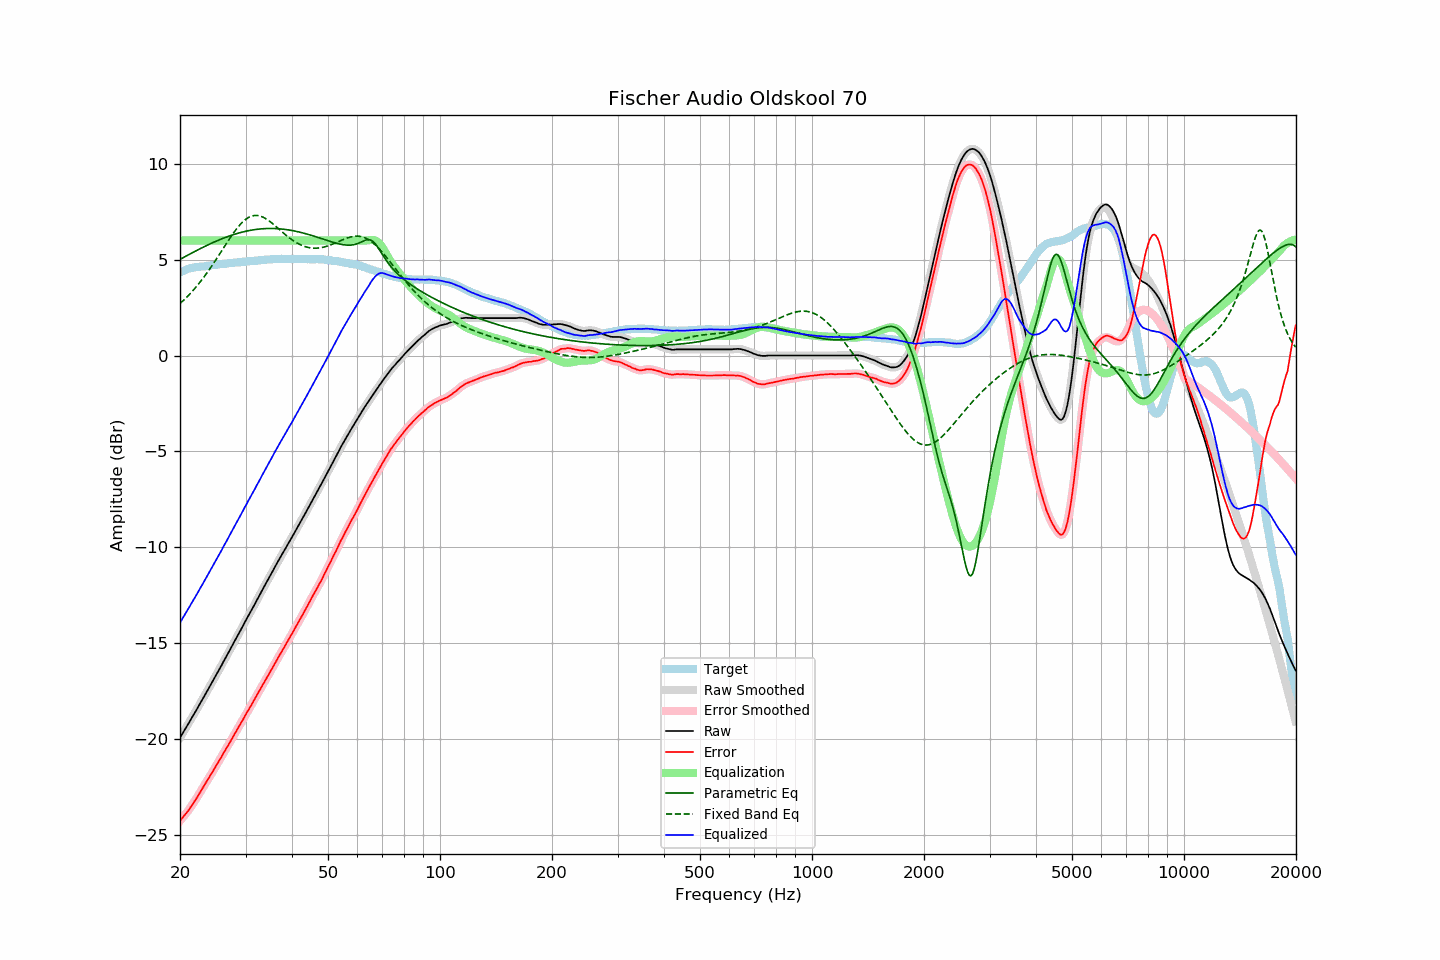

Values plotted in this chart, from the file beside it:
frequency, raw, error, smoothed, error_smoothed, equalization, parametric_eq, fixed_band_eq, equalized_raw, equalized_smoothed, target
20.00, -19.93, -24.26, -19.93, -24.26, 6.00, 5.01, 2.71, -13.93, -13.93, 4.33
20.20, -19.79, -24.16, -19.79, -24.16, 6.00, 5.06, 2.78, -13.79, -13.79, 4.37
20.40, -19.65, -24.06, -19.65, -24.06, 6.00, 5.10, 2.86, -13.65, -13.65, 4.41
20.61, -19.51, -23.95, -19.51, -23.96, 6.00, 5.15, 2.94, -13.51, -13.51, 4.44
20.81, -19.37, -23.85, -19.37, -23.85, 6.00, 5.20, 3.03, -13.37, -13.37, 4.48
21.02, -19.23, -23.75, -19.23, -23.74, 6.00, 5.24, 3.11, -13.23, -13.23, 4.52
21.23, -19.09, -23.63, -19.09, -23.63, 6.00, 5.29, 3.20, -13.09, -13.09, 4.54
21.44, -18.94, -23.50, -18.94, -23.51, 6.00, 5.33, 3.29, -12.94, -12.94, 4.56
21.66, -18.80, -23.38, -18.80, -23.38, 6.00, 5.38, 3.38, -12.80, -12.80, 4.58
21.87, -18.66, -23.25, -18.66, -23.25, 6.00, 5.42, 3.48, -12.66, -12.66, 4.59
22.09, -18.52, -23.13, -18.52, -23.12, 6.00, 5.46, 3.58, -12.52, -12.52, 4.61
22.31, -18.37, -22.99, -18.37, -22.99, 6.00, 5.51, 3.68, -12.37, -12.37, 4.62
22.54, -18.22, -22.85, -18.22, -22.85, 6.00, 5.55, 3.78, -12.22, -12.22, 4.63
22.76, -18.07, -22.71, -18.07, -22.71, 6.00, 5.59, 3.89, -12.07, -12.07, 4.64
22.99, -17.93, -22.57, -17.93, -22.57, 6.00, 5.63, 3.99, -11.93, -11.93, 4.64
23.22, -17.78, -22.43, -17.78, -22.43, 6.00, 5.67, 4.11, -11.78, -11.78, 4.65
23.45, -17.63, -22.29, -17.63, -22.29, 6.00, 5.71, 4.22, -11.63, -11.63, 4.66
23.69, -17.48, -22.15, -17.48, -22.15, 6.00, 5.75, 4.34, -11.48, -11.48, 4.67
23.92, -17.34, -22.02, -17.34, -22.02, 6.00, 5.79, 4.45, -11.34, -11.34, 4.68
24.16, -17.19, -21.89, -17.19, -21.89, 6.00, 5.83, 4.58, -11.19, -11.19, 4.70
24.40, -17.04, -21.75, -17.04, -21.75, 6.00, 5.87, 4.70, -11.04, -11.04, 4.72
24.65, -16.89, -21.61, -16.89, -21.61, 6.00, 5.91, 4.82, -10.89, -10.89, 4.72
24.89, -16.73, -21.45, -16.73, -21.46, 6.00, 5.95, 4.95, -10.73, -10.73, 4.73
25.14, -16.58, -21.31, -16.58, -21.31, 6.00, 5.98, 5.08, -10.58, -10.58, 4.74
25.39, -16.43, -21.17, -16.43, -21.18, 6.00, 6.02, 5.21, -10.43, -10.43, 4.75
25.65, -16.28, -21.05, -16.28, -21.04, 6.00, 6.05, 5.34, -10.28, -10.28, 4.76
25.91, -16.13, -20.90, -16.13, -20.89, 6.00, 6.09, 5.47, -10.13, -10.13, 4.76
26.16, -15.97, -20.74, -15.98, -20.75, 6.00, 6.12, 5.60, -9.97, -9.98, 4.77
26.43, -15.82, -20.60, -15.82, -20.60, 6.00, 6.15, 5.73, -9.82, -9.82, 4.78
26.69, -15.67, -20.46, -15.67, -20.46, 6.00, 6.18, 5.86, -9.67, -9.67, 4.79
26.96, -15.51, -20.32, -15.51, -20.32, 6.00, 6.21, 5.99, -9.51, -9.51, 4.81
27.23, -15.36, -20.18, -15.36, -20.18, 6.00, 6.24, 6.12, -9.36, -9.36, 4.82
27.50, -15.20, -20.03, -15.20, -20.03, 6.00, 6.27, 6.24, -9.20, -9.20, 4.83
27.77, -15.05, -19.88, -15.05, -19.88, 6.00, 6.30, 6.36, -9.05, -9.05, 4.83
28.05, -14.89, -19.74, -14.89, -19.73, 6.00, 6.32, 6.47, -8.89, -8.89, 4.85
28.33, -14.74, -19.59, -14.74, -19.59, 6.00, 6.35, 6.59, -8.74, -8.74, 4.85
28.62, -14.59, -19.45, -14.59, -19.44, 6.00, 6.38, 6.69, -8.59, -8.59, 4.86
28.90, -14.43, -19.30, -14.43, -19.30, 6.00, 6.40, 6.79, -8.43, -8.43, 4.87
29.19, -14.28, -19.14, -14.28, -19.15, 6.00, 6.42, 6.88, -8.28, -8.28, 4.87
29.48, -14.12, -19.01, -14.12, -19.00, 6.00, 6.44, 6.97, -8.12, -8.12, 4.89
29.78, -13.96, -18.85, -13.96, -18.85, 6.00, 6.46, 7.04, -7.96, -7.96, 4.89
30.08, -13.80, -18.70, -13.80, -18.71, 6.00, 6.48, 7.11, -7.80, -7.80, 4.90
30.38, -13.65, -18.55, -13.66, -18.56, 6.00, 6.50, 7.17, -7.65, -7.66, 4.90
30.68, -13.51, -18.43, -13.51, -18.42, 6.00, 6.52, 7.22, -7.51, -7.51, 4.92
30.99, -13.36, -18.28, -13.36, -18.28, 6.00, 6.53, 7.25, -7.36, -7.36, 4.92
31.30, -13.20, -18.13, -13.20, -18.13, 6.00, 6.55, 7.28, -7.20, -7.20, 4.93
31.61, -13.04, -17.98, -13.04, -17.98, 6.00, 6.56, 7.30, -7.04, -7.04, 4.94
31.93, -12.89, -17.84, -12.89, -17.83, 6.00, 6.57, 7.30, -6.89, -6.89, 4.94
32.24, -12.73, -17.67, -12.73, -17.68, 6.00, 6.58, 7.30, -6.73, -6.73, 4.94
32.57, -12.58, -17.54, -12.58, -17.54, 6.00, 6.59, 7.29, -6.58, -6.58, 4.96
32.89, -12.42, -17.39, -12.42, -17.39, 6.00, 6.60, 7.27, -6.42, -6.42, 4.97
33.22, -12.26, -17.24, -12.26, -17.24, 6.00, 6.61, 7.24, -6.26, -6.26, 4.98
33.55, -12.11, -17.10, -12.11, -17.09, 6.00, 6.61, 7.20, -6.11, -6.11, 4.99
33.89, -11.95, -16.95, -11.95, -16.95, 6.00, 6.62, 7.15, -5.95, -5.95, 5.00
34.23, -11.80, -16.81, -11.80, -16.81, 6.00, 6.62, 7.10, -5.80, -5.80, 5.00
34.57, -11.65, -16.66, -11.65, -16.66, 6.00, 6.62, 7.05, -5.65, -5.65, 5.01
34.92, -11.50, -16.51, -11.50, -16.51, 6.00, 6.63, 6.98, -5.50, -5.50, 5.01
35.27, -11.34, -16.36, -11.34, -16.36, 6.00, 6.63, 6.92, -5.34, -5.34, 5.02
35.62, -11.19, -16.22, -11.19, -16.21, 6.00, 6.62, 6.85, -5.19, -5.19, 5.03
35.97, -11.03, -16.05, -11.03, -16.06, 6.00, 6.62, 6.78, -5.03, -5.03, 5.02
... 635 more rows
